Run: headless pygame with SDL's dummy video driver; simulated clock (each Clock.tick advances the game by its frame time, no real sleeping); random seed 0; keys injected as events and as key.get_pressed() state; no mouse input.
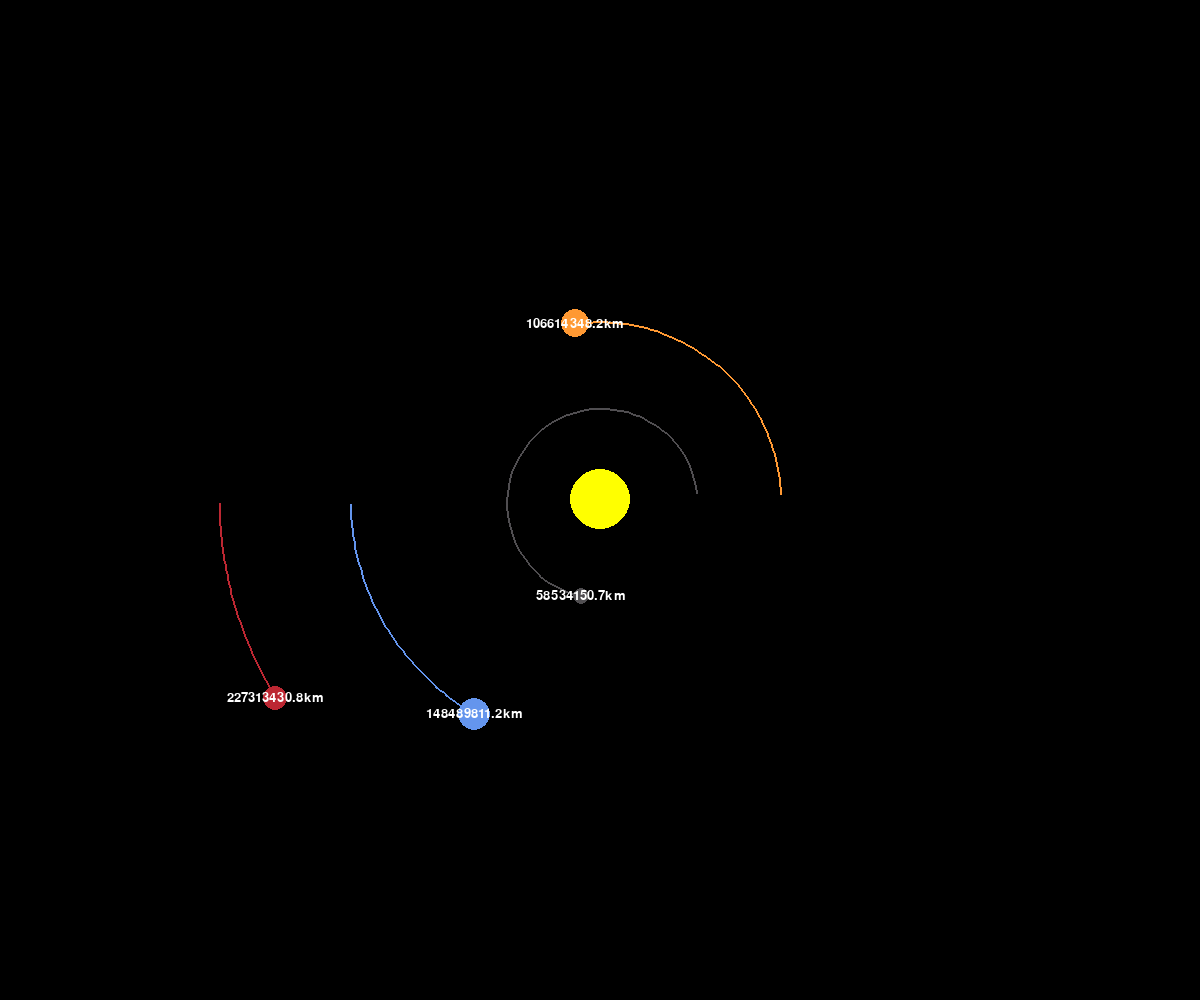
Frame 1 of 4 · flips 1–60 · no input
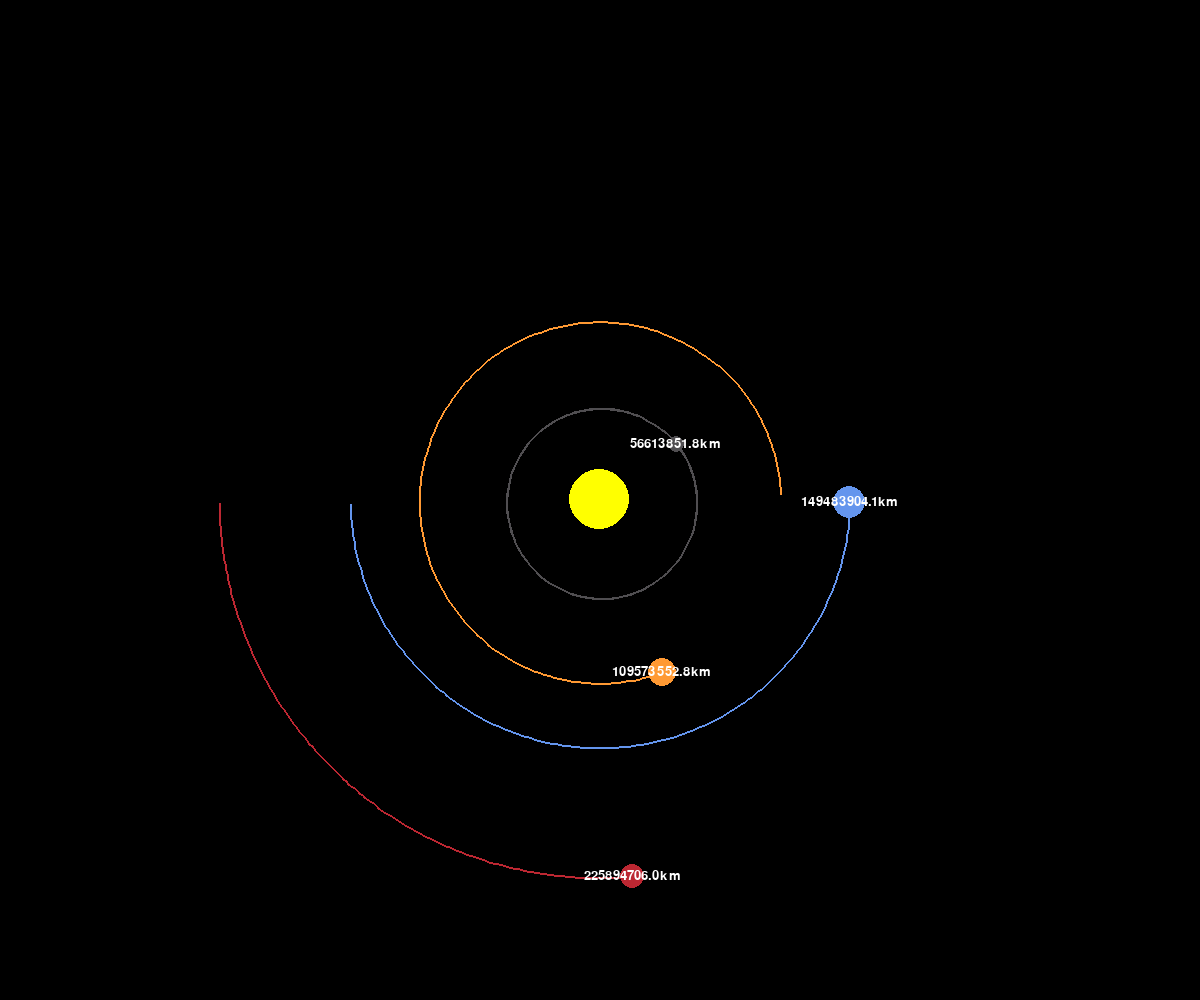
Frame 2 of 4 · flips 61–180 · tapped SPACE, RETURN · held RIGHT (→), D
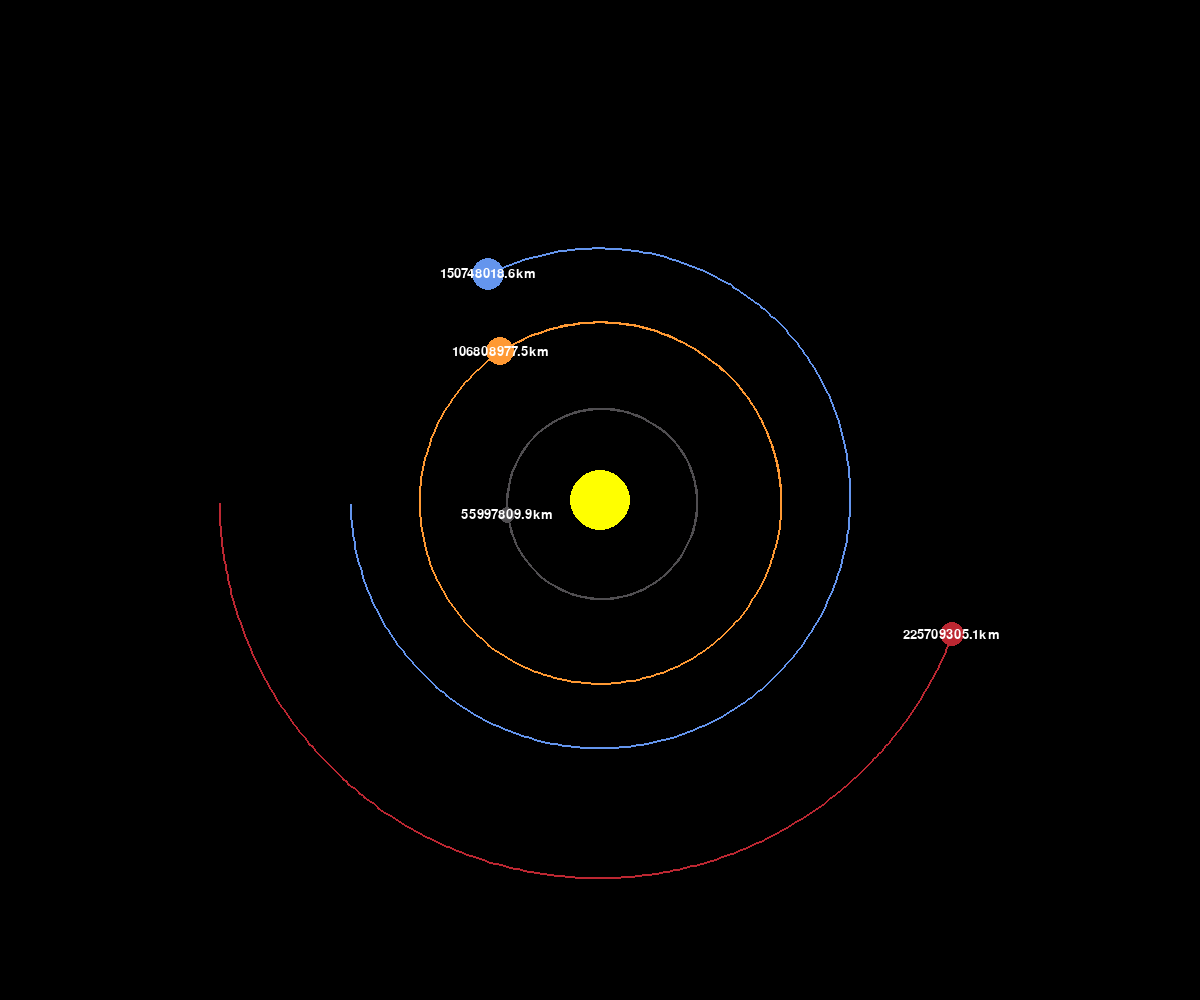
Frame 3 of 4 · flips 181–300 · held DOWN (↓), S
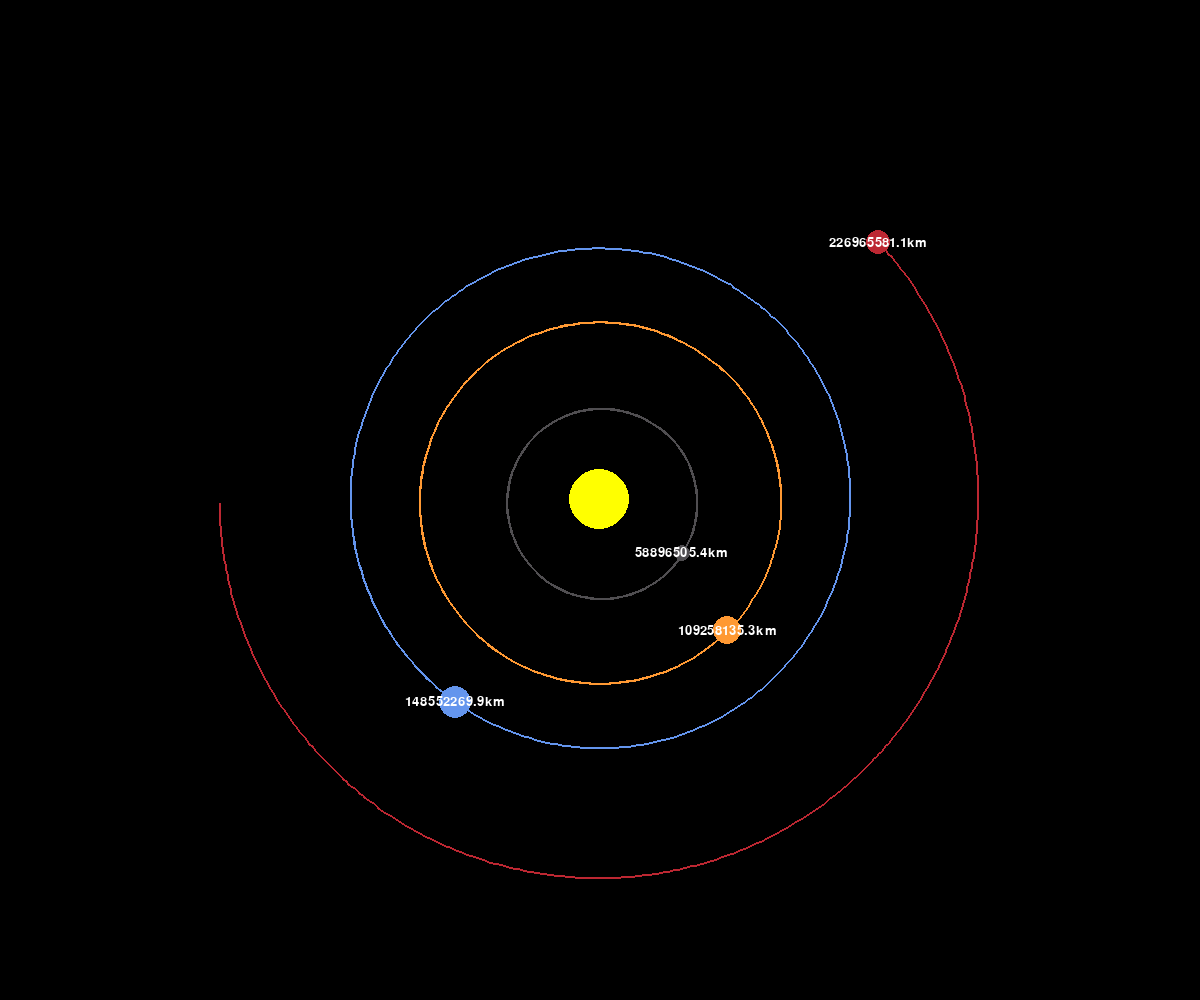
Frame 4 of 4 · flips 301–420 · held LEFT (←), A, UP (↑), W

The pygame program that drew these frames:

import pygame
import math

#initialize the module 
pygame.init()

#set up pygame window
WIDTH, HEIGHT = 1200, 1000
WIN = pygame.display.set_mode((WIDTH, HEIGHT))
#initialize the font
FONT = pygame.font.SysFont("comicsans", 20)

#set up the title
pygame.display.set_caption("SOLAR SYSTEM SIMULATOR")

#create a class for Planet

class Planet:
    #AU (astronomical units) is the distance from the sun to the earth
    AU = 149.6e6 * 1000 #we're multiplying by 1000 to get the value in meters
    #gravity constant will be used to calculate the force of gravity between the planets 
    G = 6.67428e-11
    #astronomical unit will be scaled down to fit the pygame window, update this number to make the planets bigger or smaller
    SCALE = 250 / AU  #1AU = 100pixels
    #time step will be used to calculate the orbit of the planet
    TIMESTEP = 3600*24 #represents 1 day, 36000 = #of seconds in an hour
    
            
    def __init__(self, x, y, radius, color, mass):
        self.x = x
        self.y = y
        self.radius = radius
        self.color = color
        self.mass = mass
        #each planet will have an orbit. This will be a list of tuples that will contain the x and y coordinates of the orbit
        self.orbit = []
        #check if the planet is the sun. If it is, it will be the center of the solar system
        self.sun = False
        #if the planet is the sun, it will have a distance of 0 to the sun
        self.distance_to_sun = 0
        #each planet will have a x and y velocity. This will be used to calculate the orbit by moving x and y which will create a circle path
        self.x_vel = 0
        self.y_vel = 0
        
    
    #use draw method to draw the planet
    def draw(self, win):
        #take the planet's value and draw it to scale 
        x = self.x * self.SCALE + WIDTH / 2 
        y = self.y * self.SCALE + HEIGHT / 2
        
    
        if len(self.orbit) > 2:
            #update the orbit to scale, create a new list to store the updated points
            updated_points = []
            
            #iterate through the orbit and update the points to scale
            for point in self.orbit:
                x, y = point
                x = x * self.SCALE + WIDTH / 2
                y = y * self.SCALE + HEIGHT / 2
                #add the updated points to the list
                updated_points.append((x,y))
            
            #takes a list of point coordinates and draws a line between them, False means the lines will not be connected
            pygame.draw.lines(win, self.color, False, updated_points, 2)
        
                    
        #pass in the window, the color, the x and y coordinates, and the radius of the planet. This will draw the planet
        pygame.draw.circle(win, self.color, (x,y), self.radius)
        
               
        if not self.sun:
            distance_text = FONT.render(f"{round(self.distance_to_sun / 1000, 1)}km", 1, (255, 255, 255))
            win.blit(distance_text, (x-distance_text.get_width()/2, y-distance_text.get_height()/2))
         

        
    def attraction(self, other):
        other_x, other_y = other.x, other.y
        #calculate the distance between the planets
        distance_x = other_x - self.x
        distance_y = other_y - self.y
        distance = math.sqrt(distance_x ** 2 + distance_y ** 2)
        
        if other.sun:
            self.distance_to_sun = distance
            
        #calculate the force of gravity between the planets
        force = self.G * self.mass * other.mass / distance ** 2
        #theta is the angle between the planets
        theta = math.atan2(distance_y, distance_x)
        #force_x and force_y are the x and y components of the force
        force_x = math.cos(theta) * force
        force_y = math.sin(theta) * force
        return force_x, force_y
    #calculate the force of gravity between the planets
    def update_position(self, planets):
        total_fx = total_fy = 0
        for planet in planets:
            if self == planet:
                continue
            
            fx, fy = self.attraction(planet)
            total_fx += fx
            total_fy += fy
        
        #calculate the x and y acceleration or velocity to move the planet
        self.x_vel += total_fx / self.mass * self.TIMESTEP
        self.y_vel += total_fy / self.mass * self.TIMESTEP
        
        #calculate the x and y position of the planet to move it in a circle
        self.x += self.x_vel * self.TIMESTEP
        self.y += self.y_vel * self.TIMESTEP
        self.orbit.append((self.x, self.y))
        
        
#create a loop to run the game
def main():
    run=True
    #set up the clock
    clock = pygame.time.Clock()
    
    #initialize the planets
    #the sun will be the center of the solar system
                     #radius,  color,   mass                     
    sun = Planet(0, 0, 30, (255, 255, 0), 1.98892 * 10**30)
    sun.sun = True ##we set the sun to true so that it will be the center of the solar system and dont have to calculate the distance to the sun
                #-1 indicates the planet will be on the left side of the sun
                        #Planet.AU is the distance from the sun to the earth, we're accessing the AU variable from the Planet class
    
    mercury = Planet(0.387 * Planet.AU, 0, 8, (80, 78, 81), 3.30 * 10 ** 23)
    mercury.y_vel = -47.4 * 1000 #47.362 km/s
    
    venus = Planet(0.723 * Planet.AU, 0, 14, (255, 153, 51), 4.87 * 10 ** 24)
    venus.y_vel = -35.02 * 1000 #35.02 km/s
    
    earth = Planet(-1 * Planet.AU, 0, 16, (100, 149, 237), 5.9742 * 10 ** 24)
    earth.y_vel = 29.783 * 1000 #29.783 km/s
    mars = Planet(-1.524 * Planet.AU, 0, 12, (188, 39, 50), 6.41 * 10 ** 23)
    mars.y_vel = 24.077 * 1000 #24.077 km/s
    # jupiter = Planet(-5.203 * Planet.AU, 0, 40, (194, 150, 56), 1.898 * 10 ** 27)
    # saturn = Planet(-9.537 * Planet.AU, 0, 35, (179, 165, 136), 5.683 * 10 ** 26)
    # uranus = Planet(-19.191 * Planet.AU, 0, 25, (215, 242, 252), 8.681 * 10 ** 25)
    # neptune = Planet(-30.069 * Planet.AU, 0, 20, (19, 77, 212), 1.024 * 10 ** 26)
    # pluto = Planet(-39.482 * Planet.AU, 0, 10, (204, 84, 65), 1.309 * 10 ** 22)

    #add the planets to a list    
    planets = [sun, earth, mars, mercury, venus]
    
    #create a loop to run the game
    while run:
        #clock.tick() will make sure the game runs at the same speed on all computers
        clock.tick(60)
        #update the background color so that every time the planets move, they dont leave a trail
        WIN.fill((0,0,0))
        # #update the display
        # pygame.display.update()
        
        #iterate through all the events
        for event in pygame.event.get():
            #if the user clicks the close button, the game will stop
            if event.type == pygame.QUIT:
                run=False
                
        #calculate the force of gravity between the planets
        for planet in planets:
            planet.update_position(planets) #need to update the position of the planets before drawing them
            planet.draw(WIN)
            
        #update the display after drawing the planets    
        pygame.display.update()
        
    #use pygame.quit() to stop the game
    pygame.quit()

#call the main function
main()
